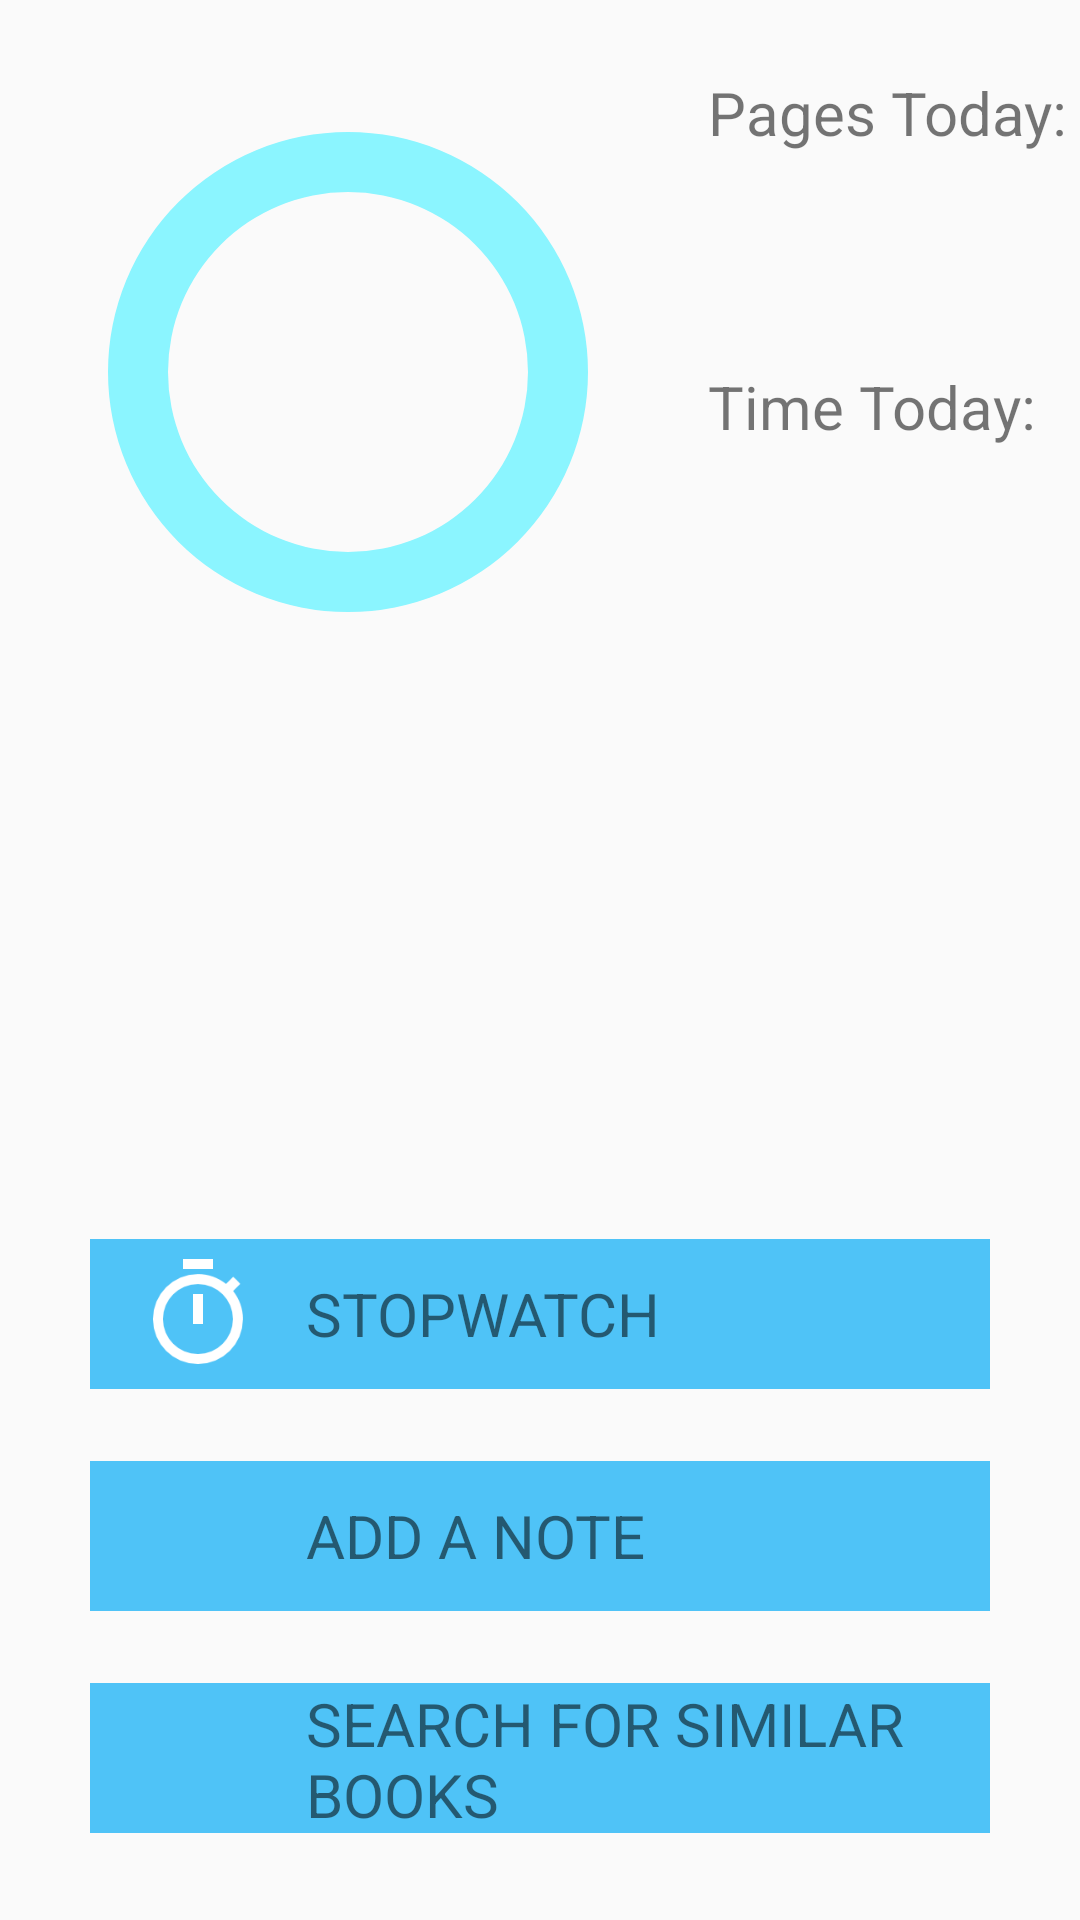

Write the Android layout XML for this screen, with the resource values it uses.
<!-- AndroidManifest.xml: activity theme AppTheme -->
<!-- res/layout/activity_current_book.xml -->
<?xml version="1.0" encoding="utf-8"?>
<FrameLayout
    xmlns:android="http://schemas.android.com/apk/res/android"
    xmlns:app="http://schemas.android.com/apk/res-auto"
    xmlns:tools="http://schemas.android.com/tools"
    android:layout_width="match_parent"
    android:layout_height="match_parent">

    <androidx.constraintlayout.widget.ConstraintLayout
        android:id="@+id/current_book_constraintLayout"
        android:layout_width="match_parent"
        android:layout_height="match_parent">

        <androidx.constraintlayout.widget.ConstraintLayout
            android:id="@+id/constraintLayout2"
            android:layout_width="409dp"
            android:layout_height="255dp"
            app:layout_constraintEnd_toEndOf="parent"
            app:layout_constraintHorizontal_bias="0.0"
            app:layout_constraintStart_toStartOf="parent"
            app:layout_constraintTop_toTopOf="parent">

            <androidx.constraintlayout.widget.ConstraintLayout
                android:id="@+id/progressbar_constrainLayout"
                android:layout_width="wrap_content"
                android:layout_height="wrap_content"
                android:layout_marginStart="16dp"
                android:layout_marginTop="24dp"
                app:layout_constraintStart_toStartOf="parent"
                app:layout_constraintTop_toTopOf="parent">

                
                <ProgressBar
                    android:id="@+id/background_pb"
                    style="?android:attr/progressBarStyleHorizontal"
                    android:layout_width="200dp"
                    android:layout_height="200dp"
                    android:indeterminate="false"
                    android:max="100"
                    android:progress="100"
                    android:progressDrawable="@layout/stats_full"
                    app:layout_constraintBottom_toBottomOf="parent"
                    app:layout_constraintEnd_toEndOf="parent"
                    app:layout_constraintStart_toStartOf="parent"
                    app:layout_constraintTop_toTopOf="parent" />

                
                <ProgressBar
                    android:id="@+id/stats_pb"
                    style="?android:attr/progressBarStyleHorizontal"
                    android:layout_width="200dp"
                    android:layout_height="200dp"
                    android:indeterminate="false"
                    android:max="100"
                    android:progressDrawable="@layout/stats_progress"
                    app:layout_constraintBottom_toBottomOf="parent"
                    app:layout_constraintEnd_toEndOf="parent"
                    app:layout_constraintStart_toStartOf="parent"
                    app:layout_constraintTop_toTopOf="parent"
                    tools:progress="50" />

                <TextView
                    android:id="@+id/percent_count_tv"
                    android:layout_width="wrap_content"
                    android:layout_height="wrap_content"
                    android:textSize="40sp"
                    app:layout_constraintBottom_toBottomOf="parent"
                    app:layout_constraintEnd_toEndOf="parent"
                    app:layout_constraintStart_toStartOf="parent"
                    app:layout_constraintTop_toTopOf="parent"
                    tools:text="50%" />

                
            </androidx.constraintlayout.widget.ConstraintLayout>

            <TextView
                android:id="@+id/pages_today_label_tv"
                android:layout_width="wrap_content"
                android:layout_height="wrap_content"
                android:layout_marginStart="20dp"
                android:layout_marginTop="24dp"
                android:text="@string/pages_today_label"
                android:textSize="20sp"
                app:layout_constraintStart_toEndOf="@+id/progressbar_constrainLayout"
                app:layout_constraintTop_toTopOf="parent" />

            <TextView
                android:id="@+id/pages_today_count_tv"
                android:layout_width="wrap_content"
                android:layout_height="wrap_content"
                android:layout_marginTop="12dp"
                android:textSize="32sp"
                app:layout_constraintStart_toStartOf="@+id/pages_today_label_tv"
                app:layout_constraintTop_toBottomOf="@+id/pages_today_label_tv"
                tools:text="150" />

            <TextView
                android:id="@+id/time_today_label_tv"
                android:layout_width="wrap_content"
                android:layout_height="wrap_content"
                android:layout_marginStart="20dp"
                android:layout_marginTop="16dp"
                android:text="@string/time_today_label"
                android:textSize="20sp"
                app:layout_constraintStart_toEndOf="@+id/progressbar_constrainLayout"
                app:layout_constraintTop_toBottomOf="@+id/pages_today_count_tv" />

            <TextView
                android:id="@+id/time_today_count_tv"
                android:layout_width="wrap_content"
                android:layout_height="wrap_content"
                android:layout_marginTop="12dp"
                android:textSize="32sp"
                app:layout_constraintStart_toStartOf="@+id/time_today_label_tv"
                app:layout_constraintTop_toBottomOf="@+id/time_today_label_tv"
                tools:text="00:40:15" />

        </androidx.constraintlayout.widget.ConstraintLayout>

        <TextView
            android:id="@+id/current_book_name_tv"
            android:layout_width="wrap_content"
            android:layout_height="wrap_content"
            android:layout_marginStart="16dp"
            android:layout_marginTop="20dp"
            android:textSize="32sp"
            app:layout_constraintStart_toStartOf="parent"
            app:layout_constraintTop_toBottomOf="@+id/constraintLayout2"
            tools:text="Dandelion Wine" />

        <TextView
            android:id="@+id/current_book_author_and_year_tv"
            android:layout_width="wrap_content"
            android:layout_height="wrap_content"
            android:layout_marginTop="8dp"
            app:layout_constraintStart_toStartOf="@+id/current_book_name_tv"
            app:layout_constraintTop_toBottomOf="@+id/current_book_name_tv"
            android:textSize="20sp"
            tools:text="Ray Bradbury, 1957" />

        <LinearLayout
            android:id="@+id/start_timer_linearLayout"
            style="@style/currentBookActivitiesStyle"
            android:background="@color/colorPrimary"
            android:layout_marginTop="60dp"
            app:layout_constraintEnd_toEndOf="parent"
            app:layout_constraintStart_toStartOf="parent"
            app:layout_constraintTop_toBottomOf="@+id/current_book_author_and_year_tv">

            <ImageView
                style="@style/currentBookActivitiesIconStyle"
                android:contentDescription="@string/timer_image_content_desc"
                android:src="@drawable/baseline_timer_white_48" />

            <TextView
                style="@style/currentBookActivitiesLabelStyle"
                android:text="@string/go_to_stopwatch_label" />

        </LinearLayout>

        <LinearLayout
            android:id="@+id/add_note_linearLayout"
            style="@style/currentBookActivitiesStyle"
            app:layout_constraintEnd_toEndOf="parent"
            app:layout_constraintStart_toStartOf="parent"
            app:layout_constraintTop_toBottomOf="@+id/start_timer_linearLayout"
            android:background="@color/colorPrimary">

            <ImageView
                style="@style/currentBookActivitiesIconStyle"
                android:src="@drawable/baseline_bookmark_border_white_48" />

            <TextView
                style="@style/currentBookActivitiesLabelStyle"
                android:text="@string/add_note_label"
                />
        </LinearLayout>

        <LinearLayout
            android:id="@+id/search_similar_linearLayout"
            style="@style/currentBookActivitiesStyle"
            app:layout_constraintEnd_toEndOf="parent"
            app:layout_constraintStart_toStartOf="parent"
            app:layout_constraintTop_toBottomOf="@+id/add_note_linearLayout"
            android:background="@color/colorPrimary">

            <ImageView
                android:src="@drawable/baseline_search_white_48"
                style="@style/currentBookActivitiesIconStyle" />

            <TextView
                android:text="@string/search_similar_label"
                style="@style/currentBookActivitiesLabelStyle" />
        </LinearLayout>

    </androidx.constraintlayout.widget.ConstraintLayout>

    <TextView
        android:id="@+id/empty_current_book_tv"
        android:textSize="22sp"
        android:layout_width="wrap_content"
        android:layout_height="wrap_content"
        android:padding="16dp"
        android:text="You have no current book"
        android:visibility="invisible"/>

</FrameLayout>
<!-- res/layout/stats_full.xml (included above) -->
<?xml version="1.0" encoding="utf-8"?>
<rotate xmlns:android="http://schemas.android.com/apk/res/android"
    android:fromDegrees="270"
    android:toDegrees="270"
    android:layout_height="100dp"
    android:layout_width="100dp">
    <shape
        android:innerRadius="60dp"
        android:shape="ring"
        android:thickness="20dp"
        android:useLevel="true">
        <solid android:color="@color/colorAccent" />
    </shape>
</rotate>
<!-- res/layout/stats_progress.xml (included above) -->
<?xml version="1.0" encoding="utf-8"?>
<rotate xmlns:android="http://schemas.android.com/apk/res/android"
    android:fromDegrees="270"
    android:toDegrees="270"
    android:layout_height="100dp"
    android:layout_width="100dp">
    <shape
        android:innerRadius="60dp"
        android:shape="ring"
        android:thickness="20dp"
        android:useLevel="true">
        <solid android:color="@color/colorPrimaryDark" />
    </shape>
</rotate>
<!-- resources referenced by this layout -->
<resources>
  <color name="colorAccent">#8bf5ff</color>
  <color name="colorPrimary">#4fc3f7</color>
  <color name="colorPrimaryDark">#0092c4</color>
  <!-- drawable baseline_timer_white_48: png bitmap (drawable-mdpi, 622 bytes) -->
  <string name="add_note_label">Add a Note</string>
  <string name="go_to_stopwatch_label">stopwatch</string>
  <string name="pages_today_label">Pages Today:</string>
  <string name="search_similar_label">Search for similar books</string>
  <string name="time_today_label">Time Today:</string>
  <string name="timer_image_content_desc">timer image</string>
  <style name="currentBookActivitiesIconStyle">
          <item name="android:layout_marginLeft">16dp</item>
          <item name="android:layout_marginRight">16dp</item>
          <item name="android:layout_gravity">center_vertical</item>
          <item name="android:layout_width">40dp</item>
          <item name="android:layout_height">40dp</item>
      </style>
  <style name="currentBookActivitiesLabelStyle">
          <item name="android:layout_width">232dp</item>
          <item name="android:layout_height">match_parent</item>
          <item name="android:textAllCaps">true</item>
          <item name="android:textSize">20sp</item>
          <item name="android:gravity">center_vertical</item>
      </style>
  <style name="currentBookActivitiesStyle">
          <item name="android:layout_width">300dp</item>
          <item name="android:layout_height">50dp</item>
          <item name="android:orientation">horizontal</item>
          <item name="android:layout_marginTop">24dp</item>
      </style>
  <style name="AppTheme" parent="Theme.AppCompat.Light.DarkActionBar">
          
          <item name="colorPrimary">@color/colorPrimary</item>
          <item name="colorPrimaryDark">@color/colorPrimaryDark</item>
          <item name="colorAccent">@color/colorAccent</item>
      </style>
</resources>
